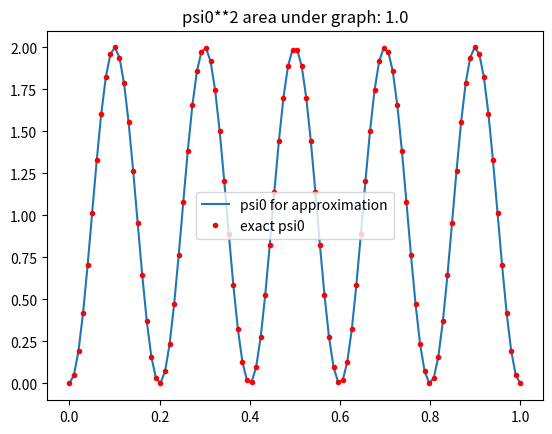
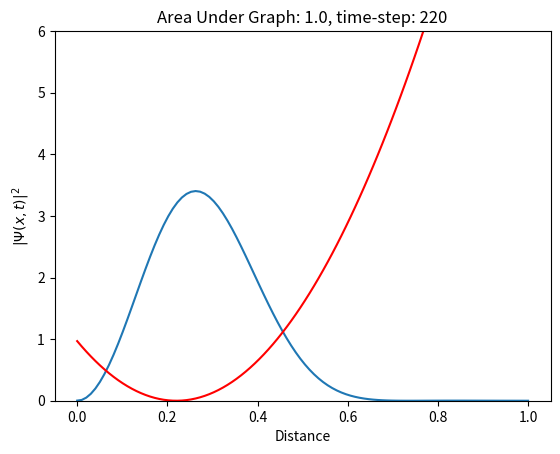

Generate these figures, in order, with matplotlib: (Note: this script raises an exception after producing the figures.)
import numpy as np
import matplotlib.pyplot as plt
from matplotlib.animation import FuncAnimation

i = np.imag(1j)
hbar = 1
m = 1
x = np.linspace(0, 1, 100)
dx = x[1]-x[0]
t = np.linspace(0, 1, 1000)
dt = t[1]-t[0]
alpha = (i*dt)/(2*hbar)
beta = hbar/(2*m)
A = (alpha * beta) / dx**2
mode = 5  # number of anti-nodes in psi0
print(f"Stability Ratio: {dt/dx**2}")

# Terms used in matrix algebra
Kt = lambda x, ti: (1 + 2*A + Vt(ti)[x] * alpha) / A
Gt = lambda x, ti: (1 - 2*A - Vt(ti)[x] * alpha) / A


### POTENTIAL FUNCTIONS
# Vt = lambda ti: 1e2 * np.exp(-((x-1+2*ti*1/(len(t)))**2)*100)  # moving gaussian
Vt = lambda ti: 1e2 * (x - ti/len(t))**2  # moving harmonic oscillator
# Vt = lambda ti: 1e2 * (x - 0.5)**2 + ti*0  # static harmonic oscillator
# Vt = lambda ti: 0 * ti * x  # infinite square well
###

### INITIAL CONDITIONS
L = x[-1] - x[0]  # length of box
psi0 = (np.sqrt(2/L) * np.sin(mode * np.pi/L * x))  # standing wave initial conditions
psi0 = psi0/np.sqrt(np.sum(psi0**2 * dx))  # normalizing
###


def analytical_solution(x_input, t_input):  # analytical solution for infintie square well under given ICs

    sin_part = np.sqrt(2/L) * np.sin(mode * np.pi/L * x_input)
    exp_part = np.exp(((-1j * mode**2 * np.pi**2 * hbar)/(2 * m * L**2)) * t_input)
    return sin_part * exp_part


plt.plot(x, psi0**2, label='psi0 for approximation')
plt.title(f"psi0**2 area under graph: {np.round(np.trapz(psi0**2, x), 3)}")
plt.plot(x, analytical_solution(x, t[0])**2, 'r.', label='exact psi0')
plt.legend()
plt.show()

true_sol_mat = np.empty((len(t), len(x)), dtype=np.complex128)
for k in range(len(t)):
    true_sol_mat[k, :] = analytical_solution(x, t[k])


def MBarrs(solutions, t=None):
    diag_count = 0

    M = np.zeros((len(x), len(x)))
    B = np.zeros((len(x),))
    for i in range(len(x)):
        for j in range(len(x)):

            if i == j:
                # M[i,j] = K (i)
                M[i, j] = Kt(i, t)
                diag_count += 1

            elif (i == diag_count - 1) and (j == diag_count):
                M[i, j] = -1

            elif (i == diag_count) and j == (diag_count - 1):
                M[i, j] = -1
        
        if 1 < i < len(x) - 1:
            # B[i] = solutions[i] * G(i) + solutions[i+1] + solutions[i-1]
            B[i] = solutions[i] * Gt(i, t) + solutions[i+1] + solutions[i-1]
        elif i == 0:
            B[i] = 0
        elif i == len(x):
            B[i] = 0

    return M, B


M1, B1 = MBarrs(psi0, 0)

V_overtime = np.empty((len(t), len(x)))

sols = np.linalg.solve(M1, B1)

solution_matrix = np.empty((len(t), len(x)))
solution_matrix[0, :] = psi0
solution_matrix[1, :] = sols

for i in range(2, len(t)):
    if np.mod(i, 40) == 0:
        print(f"Progress: {np.round(i/len(t) * 100, 3)}%")
    Mx, Bx = MBarrs(sols, i)
    sols = np.linalg.solve(Mx, Bx)
    sols = sols / np.sqrt(np.sum(sols**2 * dx))
    solution_matrix[i] = sols
    V_overtime[i] = Vt(i)

fig, ax = plt.subplots()


def update(frame):
    ax.clear()
    # plotting magnitude of wave function squared
    ax.plot(x, np.absolute(solution_matrix[frame, :])**2)
    # ax.plot(x, np.absolute(true_sol_mat[frame, :])**2, 'r.')  # analytical solution for standing wave
    ax.plot(x, V_overtime[frame, :] * 1/5, 'r-')
    area = np.trapz(np.absolute(solution_matrix[frame, :])**2, x)
    ax.set_title(f'Area Under Graph: {np.round(area, 4)}, time-step: {frame}')
    ax.set_xlabel('Distance')
    ax.set_ylabel(r"$|\Psi(x,t)|^2$")
    ax.set_ylim(0, 6)


# Create the animation
num_frames = solution_matrix.shape[0]
animation = FuncAnimation(fig, update, frames=num_frames, interval=30)
# animation.save("test.gif", writer="Pillow")
animation.save("test.mp4", writer="ffmpeg", fps=60)

